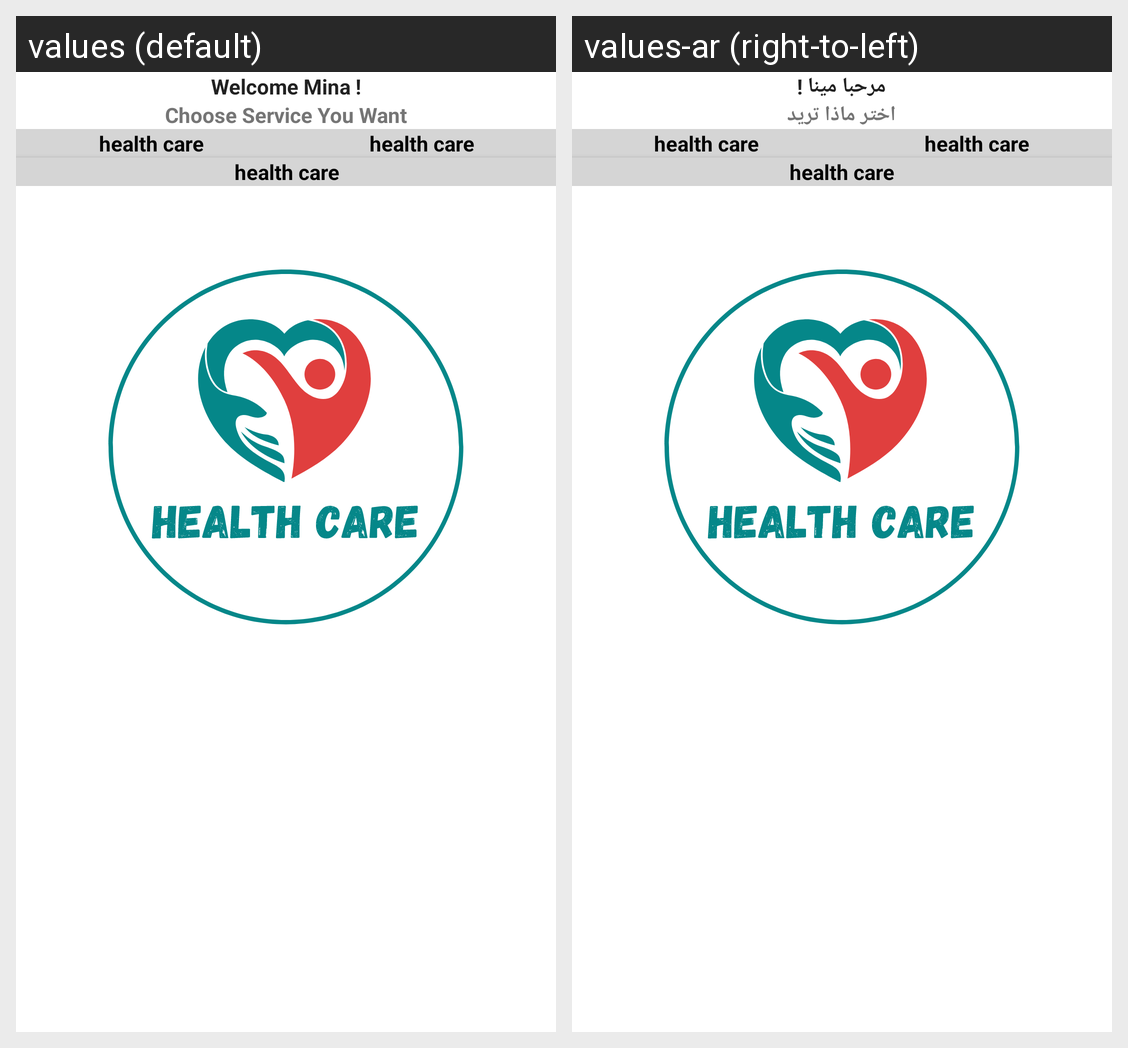

Translations of the strings shown on this Android screen, per locale in the grid:
Android screen res/layout/fragment_patient.xml rendered under 2 locales, left to right: values (default), values-ar (right-to-left). Device: Nexus 5 (rendered at 1080×1920; each locale shown at half size, 540×960, under a caption strip naming it); theme Theme.HealthCare.
Strings drawn on this screen, with the default value and each locale's value (text and hints the layout hard-codes, and strings that could not be matched under every locale, appear in the picture but are not listed):

welcome_mina
  values: Welcome Mina !
  values-ar: مرحبا مينا !

choose_service_you_want
  values: Choose Service You Want
  values-ar: اختر ماذا تريد

app_name
  values: health care
  values-ar: health care
